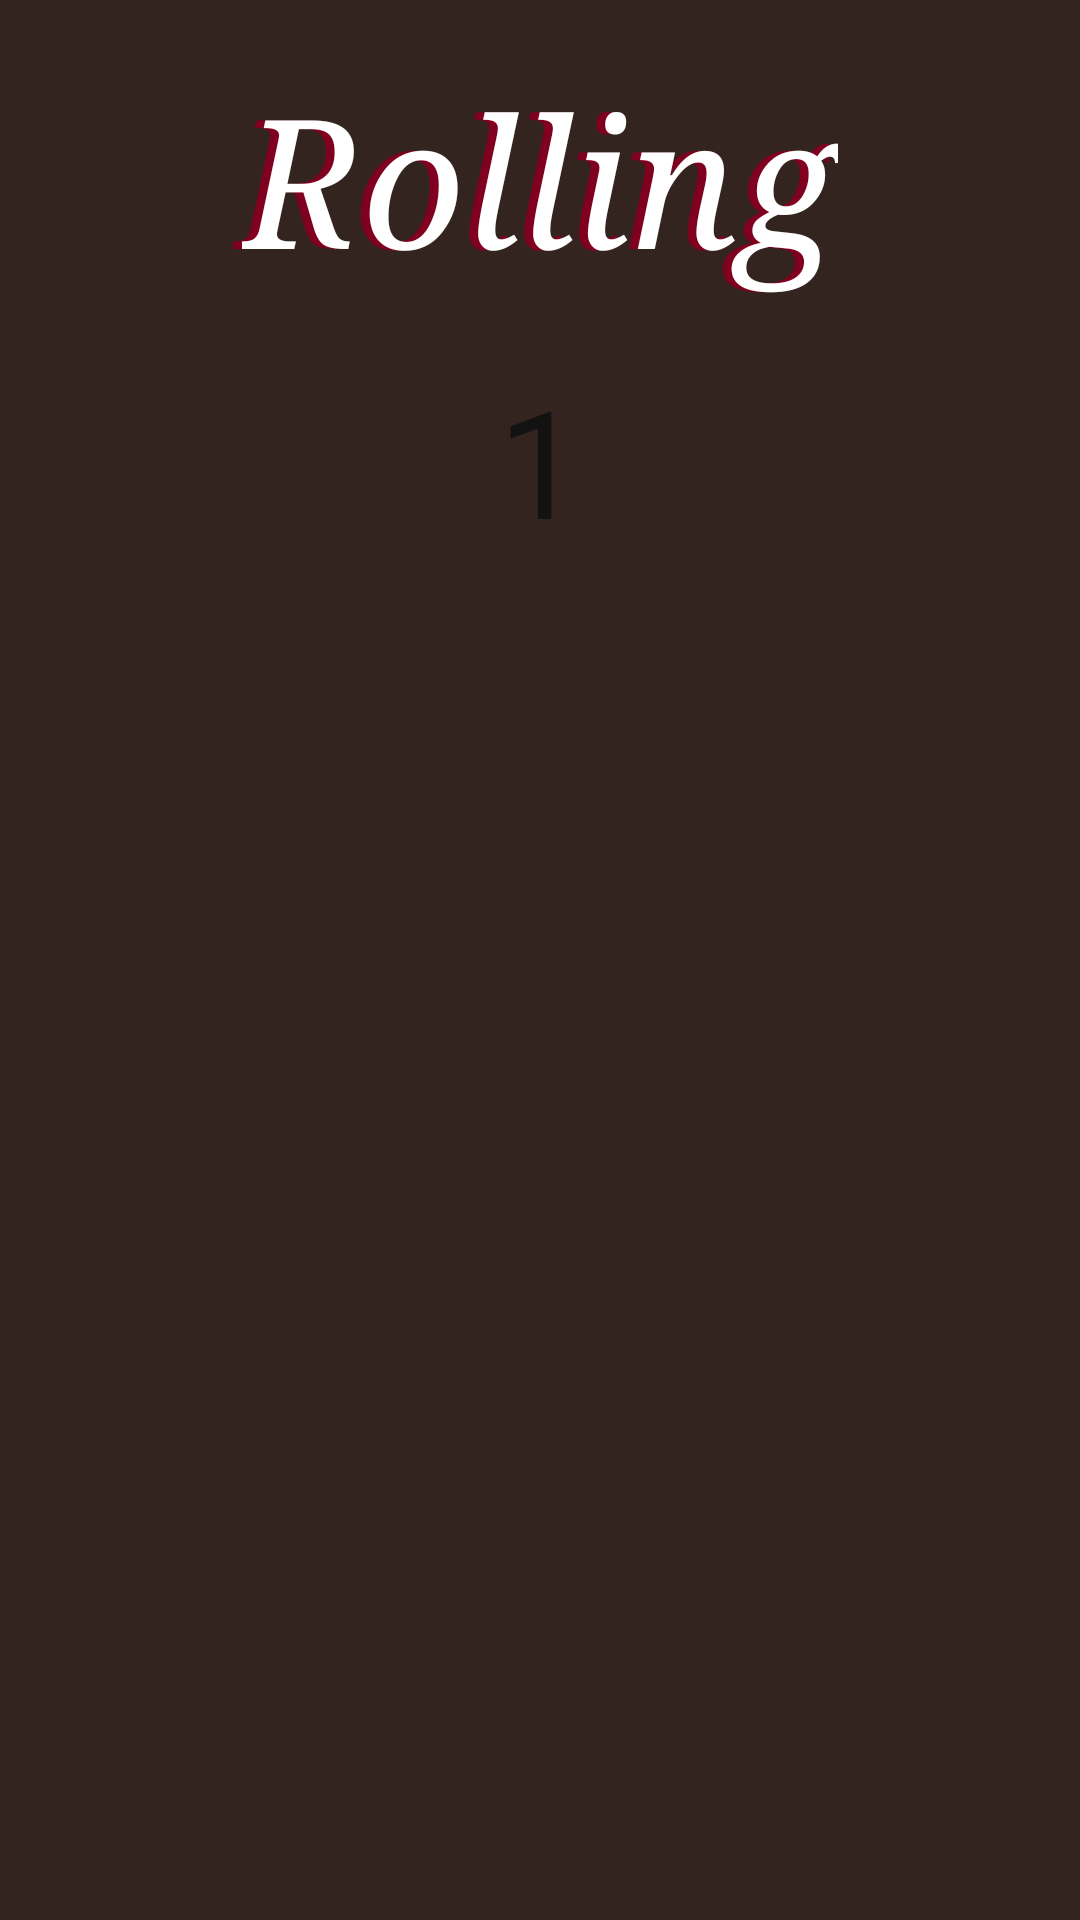

Reconstruct the res/layout file that produces this screen, plus the resources it refers to.
<!-- AndroidManifest.xml: activity theme AppTheme.NoActionBar -->
<!-- res/layout/activity_start.xml -->
<?xml version="1.0" encoding="utf-8"?>
<RelativeLayout xmlns:android="http://schemas.android.com/apk/res/android"
    xmlns:app="http://schemas.android.com/apk/res-auto"
    xmlns:tools="http://schemas.android.com/tools"
    android:layout_width="match_parent"
    android:layout_height="match_parent"
    tools:context=".StartActivity"
    android:background="#33241f">
    <View
        android:layout_width="1dp"
        android:layout_height="1dp"
        android:layout_marginLeft="10dp"
        android:layout_toRightOf="@id/start_text"
        android:id="@+id/shadow"
        android:visibility="invisible" />
    <TextView
        android:layout_width="wrap_content"
        android:layout_height="wrap_content"
        android:textColor="#800020"
        android:layout_marginTop="20dp"
        android:layout_toLeftOf="@id/shadow"
        android:id="@+id/shadow_rolling"
        android:layout_marginRight="3dp"
        android:typeface="serif"
        android:textSize="60dp"
        android:text="Rolling"
        android:textStyle="italic" />
    <TextView
        android:layout_width="wrap_content"
        android:layout_height="wrap_content"
        android:textColor="#ffffff"
        android:typeface="serif"
        android:textSize="60dp"
        android:id="@+id/start_text"
        android:layout_centerHorizontal="true"
        android:layout_marginLeft="85dp"
        android:text="Rolling"
        android:layout_marginTop="20dp"
        android:textStyle="italic"
        android:shadowColor="@color/colorAccent"/>
    <ImageView
        android:layout_width="wrap_content"
        android:layout_height="wrap_content"
        android:src="@mipmap/ic_banner_foreground"
        android:layout_centerHorizontal="true"
        android:layout_marginTop="110dp"
        android:id="@+id/icon_roll"/>
    <TextView
        android:layout_width="wrap_content"
        android:layout_height="wrap_content"
        android:text="1"
        android:textSize="50dp"
        android:textColor="#121212"
        android:layout_centerHorizontal="true"
        android:layout_marginTop="120dp"
        android:id="@+id/start_number" />
    <TextView
        android:visibility="invisible"
        android:layout_width="60dp"
        android:layout_height="60dp"
        android:text="        "
        android:textSize="10dp"
        android:textColor="#121212"
        android:layout_centerHorizontal="true"
        android:layout_marginTop="125dp"
        android:id="@+id/start_number_fake" />
    <ImageView
        android:visibility="invisible"
        android:layout_width="10dp"
        android:layout_height="10dp"
        android:src="@drawable/circle"
        android:layout_centerHorizontal="true"
        android:layout_marginTop="132dp"
        android:id="@+id/circle_white"/>
    <ImageView
        android:visibility="invisible"
        android:layout_width="10dp"
        android:layout_height="10dp"
        android:src="@drawable/circle"
        android:layout_centerHorizontal="true"
        android:layout_marginTop="132dp"
        android:id="@+id/circe_alpha"/>
    <TextView
        android:visibility="invisible"
        android:layout_width="200dp"
        android:layout_height="200dp"
        android:layout_centerHorizontal="true"
        android:layout_alignParentBottom="true"
        android:layout_margin="80dp"
        android:background="@drawable/cloud_background"
        android:id="@+id/roll_text"
        android:text="The program is developing right now"
        android:textSize="30dp"
        android:padding="15dp"
        android:textStyle="italic"
        android:typeface="serif"/>
</RelativeLayout>
<!-- resources referenced by this layout -->
<resources>
  <color name="colorAccent">#121313</color>
  <!-- drawable circle (drawable) -->
  <?xml version="1.0" encoding="utf-8"?>
  <selector xmlns:android="http://schemas.android.com/apk/res/android">
      <item>
          <shape android:shape="rectangle">
              <corners
                  android:radius="3000dp" />
              <size
                  android:width="55dp"
                  android:height="55dp" />
              <solid
                  android:color="#000000" />
              <stroke
                  android:width="3dip"
                  android:color="#000000" />
          </shape>
      </item>
  </selector>
  <!-- drawable cloud_background (drawable) -->
  <?xml version="1.0" encoding="utf-8"?>
  <selector xmlns:android="http://schemas.android.com/apk/res/android">
      <item>
          <shape android:shape="rectangle">
              <corners
                  android:radius="30dp" />
              <size
                  android:width="110dp"
                  android:height="27dp" />
              <solid
                  android:color="#FFFFFF" />
              <stroke
                  android:width="3dip"
                  android:color="#FFFFFF" />
          </shape>
      </item>
  </selector>
  <style name="AppTheme.NoActionBar">
          <item name="windowActionBar">false</item>
          <item name="windowNoTitle">true</item>
      </style>
</resources>
